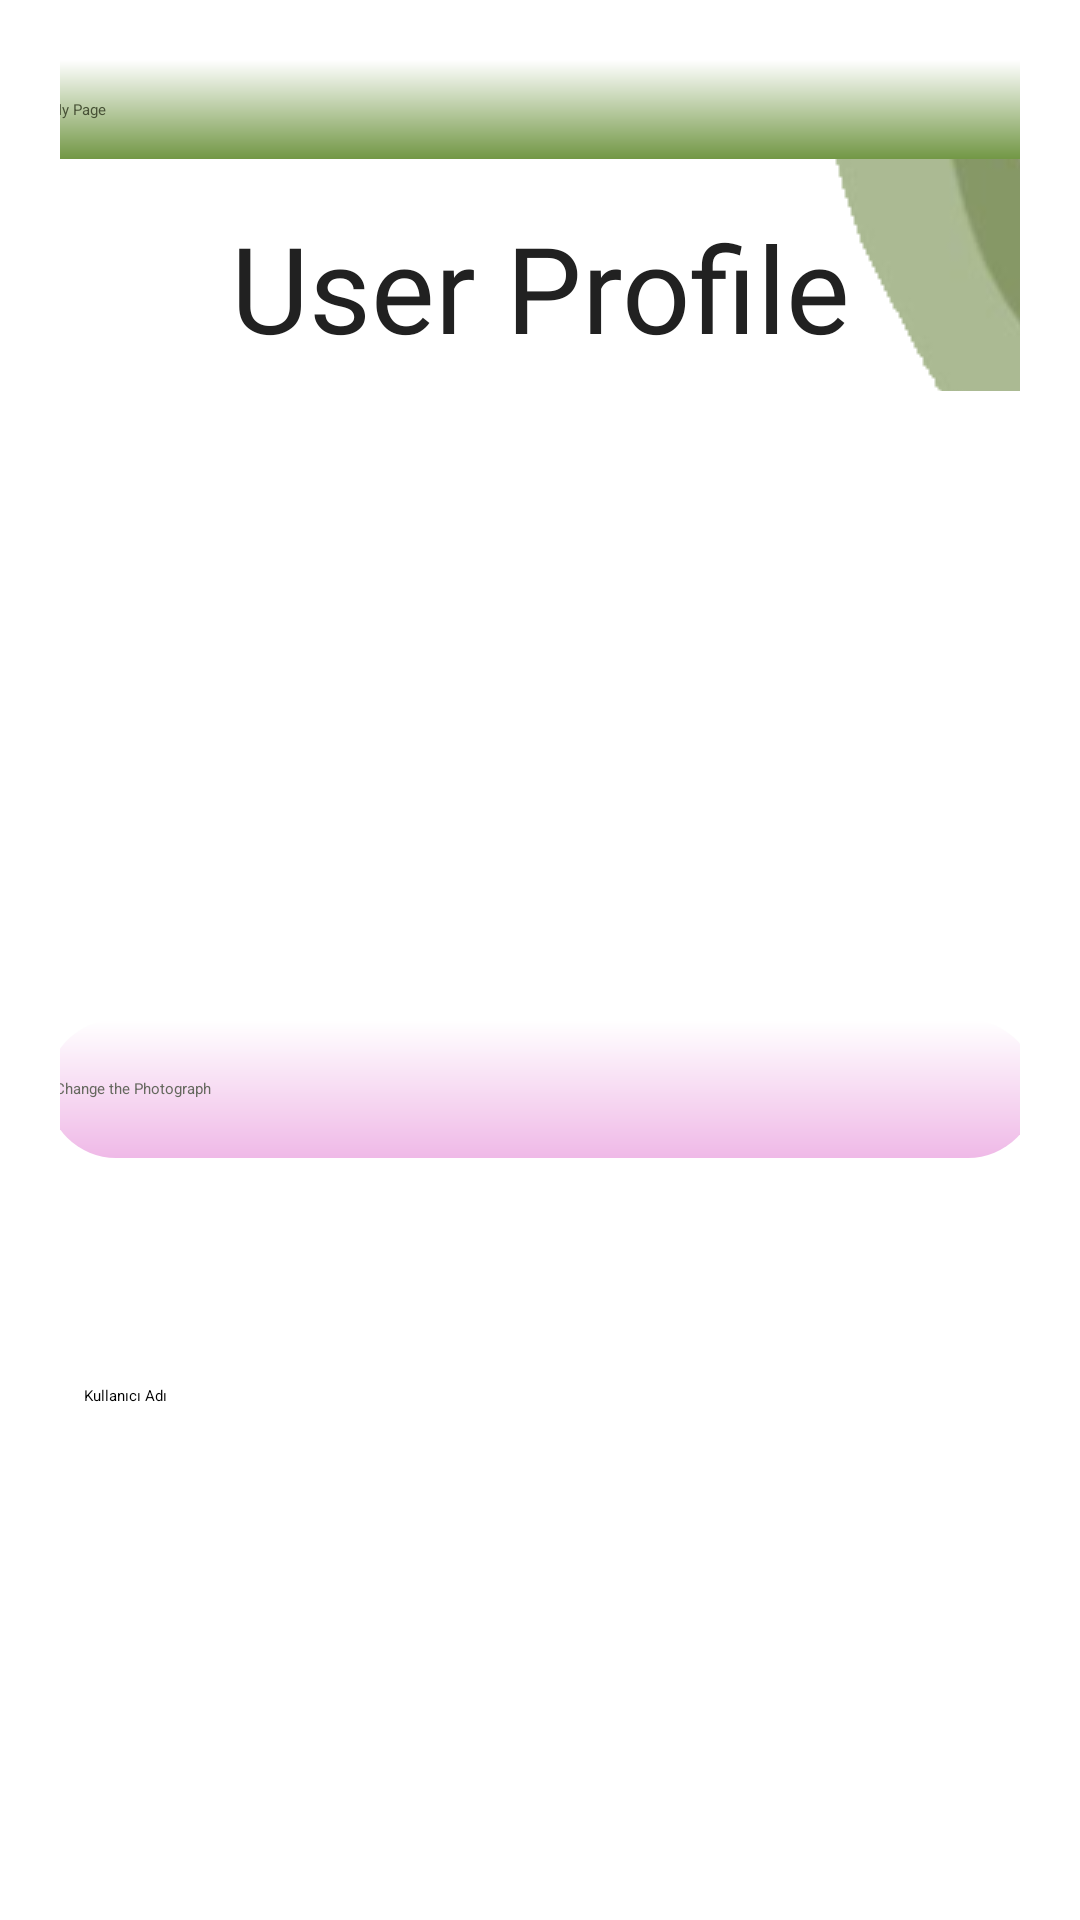

Android layout source for this screen:
<!-- AndroidManifest.xml: application theme Theme.MyApplication.NoActionBar -->
<!-- res/layout/activity_user_profile.xml -->
<?xml version="1.0" encoding="utf-8"?>
<ScrollView
    xmlns:android="http://schemas.android.com/apk/res/android"
    xmlns:app="http://schemas.android.com/apk/res-auto"
    xmlns:tools="http://schemas.android.com/tools"
    android:layout_width="match_parent"
    android:layout_height="match_parent"
    android:background="#fff"
    android:padding="20dp">

<androidx.constraintlayout.widget.ConstraintLayout
    android:layout_width="match_parent"
    android:layout_height="match_parent"
    android:background="#FFFFFF"
    tools:context=".UserProfileActivity">

    <ImageView
        android:id="@+id/imageView33"
        android:layout_width="match_parent"
        android:layout_height="match_parent"
        android:layout_marginBottom="8328dp"
        android:scaleType="centerCrop"
        android:src="@drawable/wallpaper"
        app:layout_constraintBottom_toBottomOf="parent"
        app:layout_constraintEnd_toEndOf="parent" />

    <ImageView
        android:id="@+id/imageView"
        android:layout_width="44dp"
        android:layout_height="37dp"
        android:elevation="20dp"
        app:layout_constraintBottom_toBottomOf="parent"
        app:layout_constraintEnd_toEndOf="parent"
        app:layout_constraintHorizontal_bias="0.0"
        app:layout_constraintStart_toStartOf="parent"
        app:layout_constraintTop_toTopOf="parent"
        app:layout_constraintVertical_bias="0.0"
        app:srcCompat="@drawable/back5" />

    <Button
        android:id="@+id/buttonBackPetProfile2"
        android:layout_width="76dp"
        android:layout_height="80dp"
        android:layout_marginEnd="308dp"
        android:background="@android:color/transparent"
        android:contentDescription=" "
        android:elevation="22dp"
        android:text=" "
        app:layout_constraintBottom_toBottomOf="parent"
        app:layout_constraintEnd_toEndOf="parent"
        app:layout_constraintTop_toTopOf="parent"
        app:layout_constraintVertical_bias="0.0" />

    <androidx.appcompat.widget.Toolbar
        android:id="@+id/toolbar2"
        android:layout_width="411dp"
        android:layout_height="33dp"
        android:background="@drawable/greenbackground"
        app:layout_constraintEnd_toEndOf="parent"
        app:layout_constraintStart_toStartOf="parent"
        app:layout_constraintTop_toTopOf="parent"
        app:title="                               My Page"
        app:titleTextColor="#475136" />


    <EditText
        android:id="@+id/editTextLoginUserName"
        android:layout_width="370dp"
        android:layout_height="56dp"
        android:hint="Kullanıcı Adı"
        android:inputType="textPersonName"
        android:maxLines="1"
        android:padding="8dp"
        app:layout_constraintBottom_toBottomOf="@+id/imageView33"
        app:layout_constraintEnd_toEndOf="parent"
        app:layout_constraintHorizontal_bias="0.0"
        app:layout_constraintStart_toStartOf="parent"
        app:layout_constraintTop_toTopOf="parent"
        app:layout_constraintVertical_bias="0.498" />

    <Button
        android:id="@+id/updateProfilePicture"
        android:layout_width="317dp"
        android:layout_height="66dp"
        android:background="@android:color/transparent"
        android:contentDescription=" "
        android:text="            "
        app:iconTint="#F8F4F4"
        app:layout_constraintBottom_toBottomOf="@+id/toolbar5"
        app:layout_constraintEnd_toEndOf="parent"
        app:layout_constraintHorizontal_bias="0.388"
        app:layout_constraintStart_toStartOf="parent"
        app:layout_constraintTop_toTopOf="parent"
        app:layout_constraintVertical_bias="1.0" />

    <TextView
        android:id="@+id/textView"
        android:layout_width="match_parent"
        android:layout_height="wrap_content"
        android:layout_marginTop="49dp"
        android:fontFamily="@font/suravaram"
        android:gravity="center"
        android:text="User Profile"
        android:textColor="#212121"
        android:textSize="40sp"
        app:layout_constraintEnd_toEndOf="parent"
        app:layout_constraintHorizontal_bias="0.0"
        app:layout_constraintStart_toStartOf="parent"
        app:layout_constraintTop_toTopOf="parent" />


    <ImageView
        android:id="@+id/imageViewProfile"
        android:layout_width="356dp"
        android:layout_height="154dp"
        android:layout_marginTop="8dp"
        android:background="@drawable/beyaz"
        android:clickable="true"
        android:contentDescription="User Profile Image"
        android:scaleType="centerInside"
        android:src="@drawable/user3"
        app:layout_constraintEnd_toEndOf="parent"
        app:layout_constraintHorizontal_bias="0.479"
        app:layout_constraintStart_toStartOf="parent"
        app:layout_constraintTop_toBottomOf="@+id/textView" />

    <androidx.appcompat.widget.Toolbar
        android:id="@+id/toolbar5"
        android:layout_width="330dp"
        android:layout_height="46dp"
        android:layout_marginTop="320dp"
        android:background="@drawable/pinkbackground"
        app:layout_constraintEnd_toEndOf="parent"
        app:layout_constraintHorizontal_bias="0.494"
        app:layout_constraintStart_toStartOf="parent"
        app:layout_constraintTop_toTopOf="parent"
        app:title="  Change the Photograph                "
        app:titleTextColor="#65685E" />


    <ImageView
        android:id="@+id/imageView12"
        android:layout_width="23dp"
        android:layout_height="34dp"
        android:layout_marginEnd="44dp"
        app:layout_constraintBottom_toBottomOf="parent"
        app:layout_constraintEnd_toEndOf="parent"
        app:layout_constraintTop_toTopOf="parent"
        app:layout_constraintVertical_bias="0.365"
        app:srcCompat="@drawable/update1" />

    <ImageView
        android:id="@+id/imageView11"
        android:layout_width="30dp"
        android:layout_height="40dp"
        app:layout_constraintBottom_toBottomOf="parent"
        app:layout_constraintEnd_toEndOf="parent"
        app:layout_constraintHorizontal_bias="0.78"
        app:layout_constraintStart_toStartOf="parent"
        app:layout_constraintTop_toTopOf="parent"
        app:layout_constraintVertical_bias="0.689"
        app:srcCompat="@drawable/delete1" />


    <Button
        android:id="@+id/saveProfile"
        android:layout_width="65dp"
        android:layout_height="77dp"
        android:layout_marginTop="432dp"
        android:background="@android:color/transparent"
        android:contentDescription=" "
        android:elevation="50dp"
        android:text="   "
        android:textColor="#FFFFFF"
        app:backgroundTint="#A38D8D"
        app:layout_constraintEnd_toEndOf="parent"
        app:layout_constraintHorizontal_bias="0.993"
        app:layout_constraintStart_toStartOf="parent"
        app:layout_constraintTop_toTopOf="parent" />

    <ImageView
        android:id="@+id/imageView6"
        android:layout_width="41dp"
        android:layout_height="39dp"
        app:layout_constraintBottom_toBottomOf="@+id/imageView33"
        app:layout_constraintEnd_toEndOf="parent"
        app:layout_constraintHorizontal_bias="0.975"
        app:layout_constraintStart_toStartOf="parent"
        app:layout_constraintTop_toTopOf="parent"
        app:srcCompat="@drawable/pen1" />


</androidx.constraintlayout.widget.ConstraintLayout>
    </ScrollView>
<!-- resources referenced by this layout -->
<resources>
  <!-- drawable back5: png bitmap (drawable, 163 bytes) -->
  <!-- drawable beyaz: png bitmap (drawable, 380 bytes) -->
  <!-- drawable greenbackground (drawable) -->
  <?xml version="1.0" encoding="utf-8"?>
  <layer-list
      xmlns:android="http://schemas.android.com/apk/res/android">
      <item>
          <shape android:shape="rectangle">
              <corners android:radius="25dp" />
  
              <gradient
                  android:angle="90"
                  android:startColor="#729745"
                  android:endColor="#FFFFFF" />
          </shape>
      </item>
  </layer-list>
  <!-- drawable pen1: png bitmap (drawable, 1701 bytes) -->
  <!-- drawable pinkbackground (drawable) -->
  <?xml version="1.0" encoding="utf-8"?>
  <layer-list
      xmlns:android="http://schemas.android.com/apk/res/android">
      <item>
          <shape android:shape="rectangle">
              <corners android:radius="25dp" />
  
              <gradient
                  android:angle="90"
                  android:startColor="#FFEFB9E7"
                  android:endColor="#FFFFFF" />
          </shape>
      </item>
  </layer-list>
  <!-- drawable update1: png bitmap (drawable, 213 bytes) -->
  <!-- drawable wallpaper: png bitmap (drawable, 33255 bytes) -->
  <style name="Theme.MyApplication.NoActionBar">
  
          <item name="android:windowTranslucentStatus">@android:color/transparent</item>
          <item name="android:windowActionBar">@android:color/transparent</item>
          <item name="android:windowNoTitle">@android:color/transparent</item>
  
  
      </style>
</resources>
